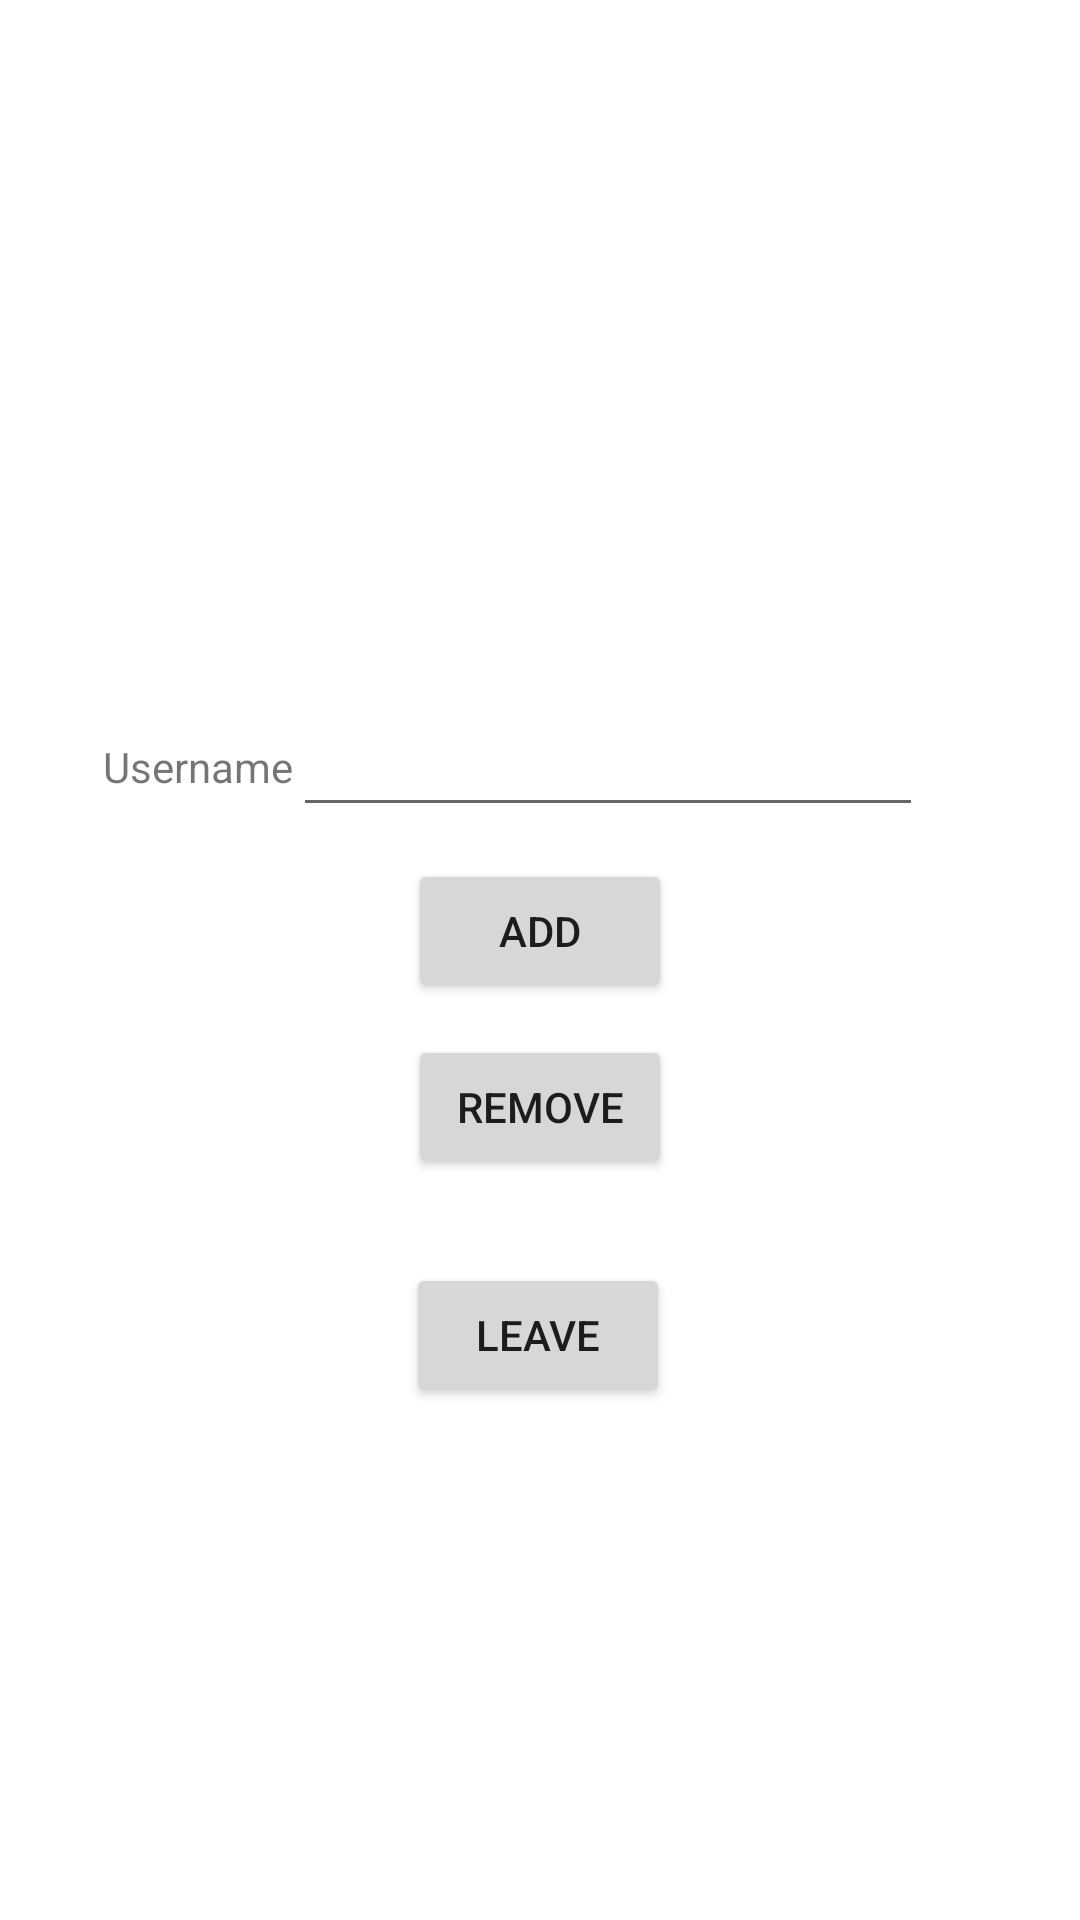

Android layout source for this screen:
<!-- AndroidManifest.xml: application theme Theme.ConversationalIST -->
<!-- res/layout/activity_chat_editor.xml -->
<?xml version="1.0" encoding="utf-8"?>
<androidx.constraintlayout.widget.ConstraintLayout xmlns:android="http://schemas.android.com/apk/res/android"
    xmlns:app="http://schemas.android.com/apk/res-auto"
    xmlns:tools="http://schemas.android.com/tools"
    android:layout_width="match_parent"
    android:layout_height="match_parent">

    <TextView
        android:id="@+id/chatRoomName"
        android:layout_width="wrap_content"
        android:layout_height="wrap_content"
        android:fontFamily="sans-serif-medium"
        android:textAppearance="@style/TextAppearance.AppCompat.Display2"
        app:layout_constraintBottom_toBottomOf="parent"
        app:layout_constraintEnd_toEndOf="parent"
        app:layout_constraintHorizontal_bias="0.498"
        app:layout_constraintStart_toStartOf="parent"
        app:layout_constraintTop_toTopOf="parent"
        app:layout_constraintVertical_bias="0.178" />

    <Button
        android:id="@+id/btnLeaveChatRoom"
        android:layout_width="wrap_content"
        android:layout_height="wrap_content"
        android:text="@string/leave"
        app:layout_constraintBottom_toBottomOf="parent"
        app:layout_constraintEnd_toEndOf="parent"
        app:layout_constraintHorizontal_bias="0.498"
        app:layout_constraintStart_toStartOf="parent"
        app:layout_constraintTop_toBottomOf="@+id/chatRoomName"
        app:layout_constraintVertical_bias="0.601" />

    <Button
        android:id="@+id/btnRemove"
        android:layout_width="wrap_content"
        android:layout_height="wrap_content"
        android:layout_marginBottom="28dp"
        android:text="@string/remove"
        app:layout_constraintBottom_toTopOf="@+id/btnLeaveChatRoom"
        app:layout_constraintEnd_toEndOf="parent"
        app:layout_constraintStart_toStartOf="parent" />

    <EditText
        android:id="@+id/txtUsername"
        android:layout_width="wrap_content"
        android:layout_height="wrap_content"
        android:ems="10"
        android:inputType="textPersonName"
        app:layout_constraintBottom_toTopOf="@+id/btnRemove"
        app:layout_constraintEnd_toEndOf="parent"
        app:layout_constraintHorizontal_bias="0.651"
        app:layout_constraintStart_toStartOf="parent"
        app:layout_constraintTop_toBottomOf="@+id/chatRoomName"
        app:layout_constraintVertical_bias="0.506" />

    <TextView
        android:id="@+id/textView2"
        android:layout_width="wrap_content"
        android:layout_height="wrap_content"
        android:text="@string/username"
        app:layout_constraintBottom_toBottomOf="parent"
        app:layout_constraintEnd_toStartOf="@+id/txtUsername"
        app:layout_constraintTop_toTopOf="parent"
        app:layout_constraintVertical_bias="0.396" />

    <Button
        android:id="@+id/btnAdd"
        android:layout_width="wrap_content"
        android:layout_height="wrap_content"
        android:text="@string/add"
        app:layout_constraintBottom_toTopOf="@+id/btnRemove"
        app:layout_constraintEnd_toEndOf="parent"
        app:layout_constraintStart_toStartOf="parent"
        app:layout_constraintTop_toBottomOf="@+id/txtUsername" />


</androidx.constraintlayout.widget.ConstraintLayout>
<!-- resources referenced by this layout -->
<resources>
  <string name="add">Add</string>
  <string name="leave">Leave</string>
  <string name="remove">Remove</string>
  <string name="username">Username</string>
  <style name="Theme.ConversationalIST" parent="Theme.MaterialComponents.DayNight.DarkActionBar">
          
          <item name="colorPrimary">@color/purple_500</item>
          <item name="colorPrimaryVariant">@color/purple_700</item>
          <item name="colorOnPrimary">@color/white</item>
          
          <item name="colorSecondary">@color/teal_200</item>
          <item name="colorSecondaryVariant">#BEBEBE</item>
          <item name="colorOnSecondary">@color/black</item>
          
          <item name="android:statusBarColor" tools:targetApi="l">?attr/colorPrimaryVariant</item>
          
      </style>
  <!-- not gathered from this repository: default colours our renderer supplied (Android Studio template values) -->
  <color name="purple_500">#FF6200EE</color>
  <color name="purple_700">#FF3700B3</color>
  <color name="teal_200">#FF03DAC5</color>
  <color name="black">#FF000000</color>
  <color name="white">#FFFFFFFF</color>
</resources>
